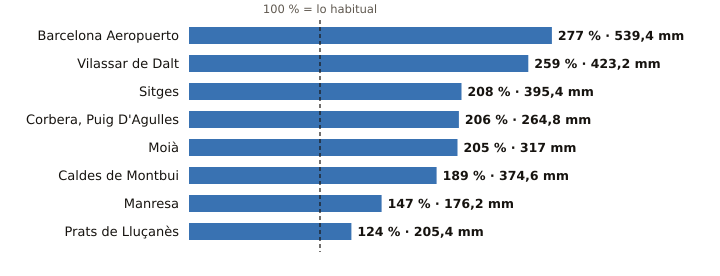

The data file committed next to this chart (first rows):
estacion, provincia, indicativo, mm_otono, referencia_mm, pct, periodo_referencia, hasta, hora
Barcelona Aeropuerto, Barcelona, 0076, 539.4, 194.8, 277, 1991-2020, 2026-11-16, 15
Vilassar de Dalt, Barcelona, 0244X, 423.2, 163.7, 259, 2009-2025, 2026-11-16, 15
Sitges, Barcelona, 0073X, 395.4, 190.1, 208, 2009-2025, 2026-11-16, 15
Corbera, Puig D'Agulles, Barcelona, 0194D, 264.8, 128.8, 206, 2010-2025, 2026-11-16, 14
Moià, Barcelona, 0120X, 317.0, 154.3, 205, 2009-2025, 2026-11-16, 15
Caldes de Montbui, Barcelona, 0222X, 374.6, 198.7, 189, 2004-2025, 2026-11-16, 14
Manresa, Barcelona, 0149X, 176.2, 120.1, 147, 2005-2025, 2026-11-16, 15
Prats de Lluçanès, Barcelona, 0114X, 205.4, 166.1, 124, 2008-2025, 2026-11-16, 15
